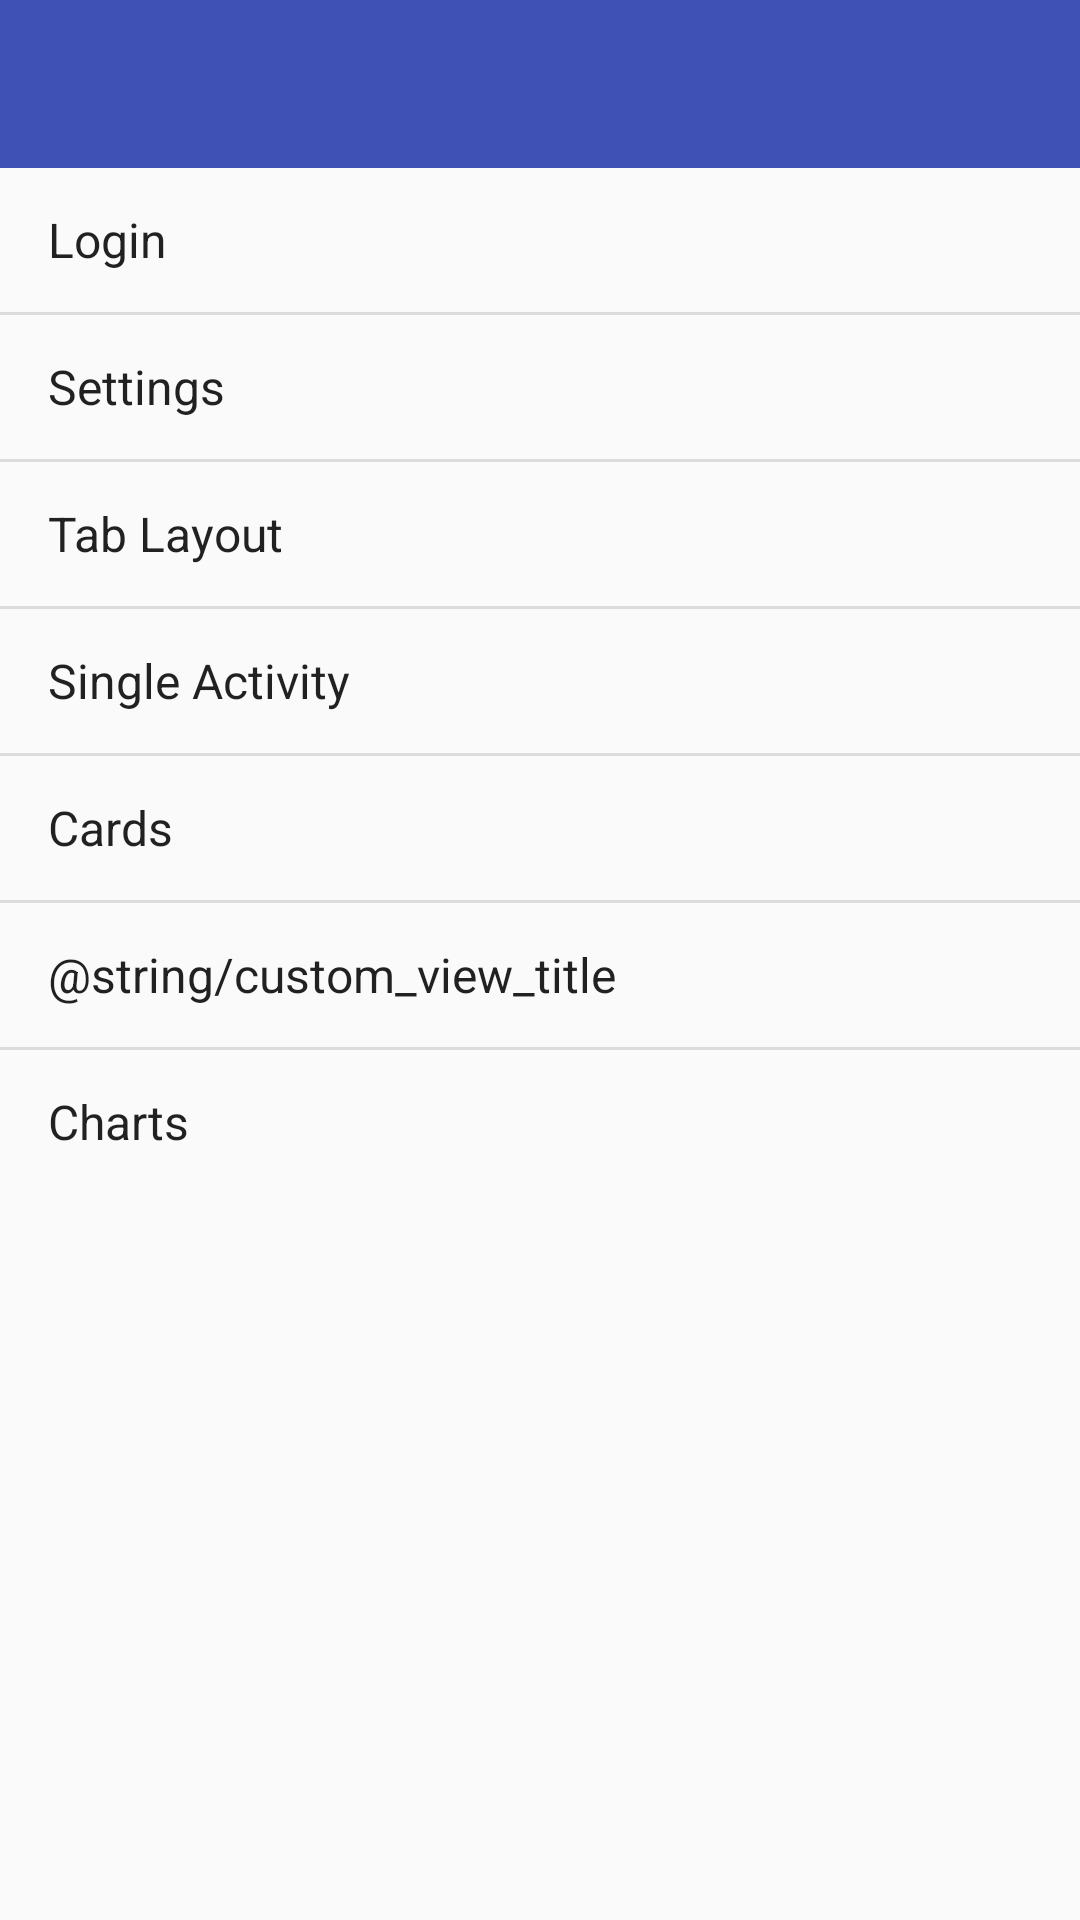

Reconstruct the res/layout file that produces this screen, plus the resources it refers to.
<!-- AndroidManifest.xml: application theme Theme.AppCompat.Light.NoActionBar -->
<!-- res/layout/activity_main.xml -->
<?xml version="1.0" encoding="utf-8"?>
<LinearLayout
    xmlns:android="http://schemas.android.com/apk/res/android"
    android:orientation="vertical"
    android:layout_width="match_parent"
    android:layout_height="match_parent">

    <android.support.v7.widget.Toolbar
        android:id="@+id/toolbar"
        android:layout_width="match_parent"
        android:layout_height="?attr/actionBarSize"
        android:theme="@style/AppTheme.ToolBar"/>

    <ScrollView
        android:layout_width="match_parent"
        android:layout_height="match_parent">

        <LinearLayout
            android:layout_width="match_parent"
            android:layout_height="wrap_content"
            android:orientation="vertical">

            <Button
                android:id="@+id/main_login_button"
                android:layout_width="match_parent"
                android:layout_height="wrap_content"
                style="@style/AppTheme.ListButton"
                android:text="@string/login_title"/>

            <View style="@style/AppTheme.Divider" />

            <Button
                android:id="@+id/main_settings_button"
                android:layout_width="match_parent"
                android:layout_height="wrap_content"
                style="@style/AppTheme.ListButton"
                android:text="@string/settings_title"/>

            <View style="@style/AppTheme.Divider" />

            <Button
                android:id="@+id/main_tablayout_button"
                android:layout_width="match_parent"
                android:layout_height="wrap_content"
                style="@style/AppTheme.ListButton"
                android:text="@string/tab_layout_title"/>

            <View style="@style/AppTheme.Divider" />

            <Button
                android:id="@+id/main_single_button"
                android:layout_width="match_parent"
                android:layout_height="wrap_content"
                style="@style/AppTheme.ListButton"
                android:text="@string/single_title"/>

            <View style="@style/AppTheme.Divider" />

            <Button
                android:id="@+id/main_cards_button"
                android:layout_width="match_parent"
                android:layout_height="wrap_content"
                style="@style/AppTheme.ListButton"
                android:text="@string/cards_title"/>

            <View style="@style/AppTheme.Divider" />

            <Button
                android:id="@+id/main_custom_button"
                android:layout_width="match_parent"
                android:layout_height="wrap_content"
                style="@style/AppTheme.ListButton"
                android:text="@string/custom_view_title"/>

            <View style="@style/AppTheme.Divider" />

            <Button
                android:id="@+id/main_charts_button"
                android:layout_width="match_parent"
                android:layout_height="wrap_content"
                style="@style/AppTheme.ListButton"
                android:text="@string/charts_title"/>

        </LinearLayout>
    </ScrollView>
</LinearLayout>
<!-- resources referenced by this layout -->
<resources>
  <string name="cards_title">Cards</string>
  <string name="charts_title">Charts</string>
  <string name="login_title">Login</string>
  <string name="settings_title">Settings</string>
  <string name="single_title">Single Activity</string>
  <string name="tab_layout_title">Tab Layout</string>
  <style name="AppTheme.Divider">
          <item name="android:layout_width">match_parent</item>
          <item name="android:layout_height">1dp</item>
          <item name="android:background">?android:attr/listDivider</item>
          <item name="android:importantForAccessibility">no</item>
          <item name="android:contentDescription">@null</item>
      </style>
  <style name="AppTheme.ListButton" parent="Base.Widget.AppCompat.Button.Borderless">
          <item name="android:minHeight">@dimen/min_touch_size</item>
          <item name="android:minWidth">@dimen/min_touch_size</item>
          <item name="android:gravity">start|center</item>
          <item name="android:paddingTop">@dimen/padding_m</item>
          <item name="android:paddingBottom">@dimen/padding_m</item>
          <item name="android:paddingLeft">@dimen/padding_l</item>
          <item name="android:paddingRight">@dimen/padding_l</item>
          <item name="android:layout_margin">0dp</item>
          <item name="android:textAppearance">@style/TextAppearance.AppCompat.Menu</item>
          <item name="android:background">@drawable/focus_selector</item>
      </style>
  <style name="AppTheme.ToolBar">
          <item name="android:textColorPrimary">@android:color/white</item>
          <item name="android:textColorSecondary">@android:color/white</item>
          <item name="android:background">?colorPrimary</item>
          <item name="actionMenuTextColor">@android:color/white</item>
      </style>
  <dimen name="min_touch_size">48dp</dimen>
  <dimen name="padding_m">10dp</dimen>
  <dimen name="padding_l">16dp</dimen>
  <!-- drawable focus_selector (drawable) -->
  <?xml version="1.0" encoding="utf-8"?>
  <selector xmlns:android="http://schemas.android.com/apk/res/android">
      
      <item android:state_focused="true"
            android:drawable="@drawable/focus_shape" />
  
      
      <item android:drawable="@android:color/transparent" />
  </selector>
  <!-- drawable focus_shape (drawable) -->
  <?xml version="1.0" encoding="utf-8"?>
  <selector
      xmlns:android="http://schemas.android.com/apk/res/android">
      <item>
          <shape>
              <stroke
                  android:width="@dimen/focus_border"
                  android:color="@color/colorAccent"/>
              <padding
                  android:left="@dimen/focus_border"
                  android:top="@dimen/focus_border"
                  android:right="@dimen/focus_border"
                  android:bottom="@dimen/focus_border" />
          </shape>
      </item>
  </selector>
  <dimen name="focus_border">2dp</dimen>
  <color name="colorAccent">#FF4081</color>
</resources>
